pico-8 play session: hold ← + tap ❎

[t = 2 s] hold ← ~2s, tap ❎ ~4×
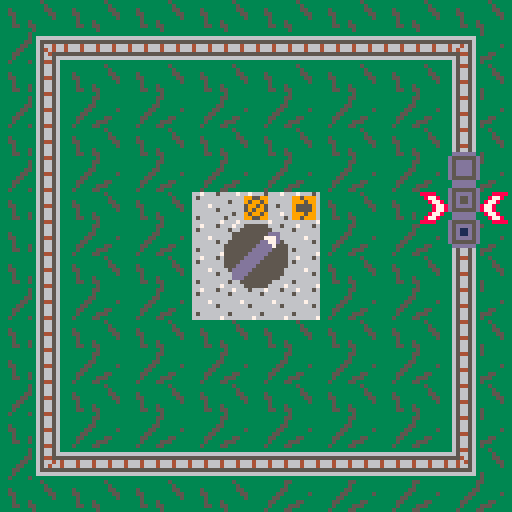
[t = 8 s] hold ← ~8s, tap ❎ ~14×
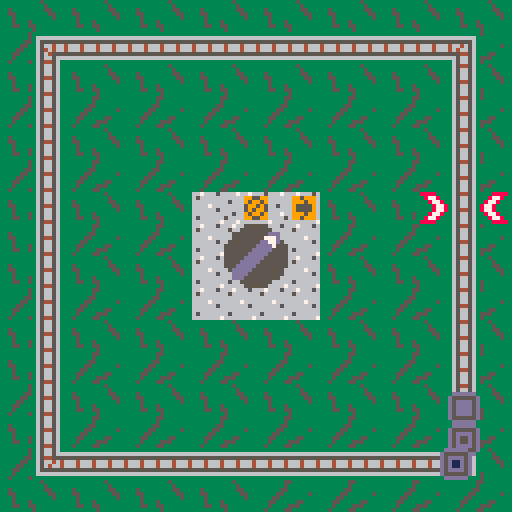

pico-8 cartridge
version 34
__lua__

-- [redacted]
-- by pippo & sons

function _init()
    cls()
    switch_state = 0
    train_segments = {{64, 8}, {72, 8}, {80, 8}}
end

function move_segment(segment, switch_state)
    spd = switch_state * 2
    if (segment[2] == 8) -- top side
    then
        if (segment[1] == 112) -- top right
        then
            segment[2] = segment[2] + spd
        else
            segment[1] = segment[1] + spd
        end
    else
        if (segment[1] == 112) -- right side
        then
            if (segment[2] == 112) -- bottom right
            then
                segment[1] = segment[1] - spd
            else
                segment[2] = segment[2] + spd
            end
        else
            if (segment[2] == 112) -- bottom side
            then
                if (segment[1] == 8) -- bottom side then
                then
                    segment[2] = segment[2] - spd
                else
                    segment[1] = segment[1] - spd
                end
            else
                if (segment[1] == 8) -- left side
                then
                    if (segment[2] == 8) -- top left
                    then
                        segment[1] = segment[1] + spd
                    else
                        segment[2] = segment[2] - spd
                    end
                end
            end
        end
    end
end

function advance_switch()
    num_switch_states = 2
    if (switch_state < num_switch_states - 1) then
        switch_state = switch_state + 1
    else
        switch_state = 0
    end
end

function move_train()
    for segment in all(train_segments) do
        move_segment(segment, switch_state)
    end
end

function _update()
    if (btnp(4)) then
        advance_switch()
    end
    move_train()
end

function draw_train()
    local len = count(train_segments)
    for t = 1, len do
        if (t == 1) then
            sprite = 11
        else
            if (t == len) then
                sprite = 13
            else
                sprite = 12
            end
        end
        spr(sprite, train_segments[t][1], train_segments[t][2])
    end
end

function draw_switch()
    if (switch_state == 1) then
        sspr(0, 16, 16, 16, 56, 56, 16, 16)
    else
        sspr(64, 16, 16, 16, 56, 56, 16, 16)
    end
end

function _draw()
    map(0, 0, 0, 0, 16, 16)
    draw_switch()
    draw_train()
end
__gfx__
00000000000000003333333333533333333333333333333333333333667666560dddddd00dddddd00dddddd00dddddd00dddddd00dddddd00000000000000000
00000000000000003333333333353333366666666666666666666663656666660d5dd5d0dd5dd5dd0d5dd5ddd555555dd555555dd555555d0000000000000000
0000000000000000335333333335533336555555555555555555556366666666dd5dd5d0dd5dd5dd0d5dd5ddd5dddd5dd5dddd5dd5dddd5d0000000000000000
0000000000000000335533333333553336566466466646664664656366667666dd5775707d5775d7065665ddd5dddd5dd5d55d5dd5d11d5d0000000000000000
0000000000000000333533333333353336546466466646664646656366666656dd5775707d5775d7065665ddd5dddd5dd5d55d5dd5d11d5d0000000000000000
0000000000000000333533353333333336564555555555555554456366666666dd5dd5d0dd5dd5dd0d5dd5ddd5dddd5dd5dddd5dd5dddd5d0000000000000000
0000000000000000333553355333333336566566666666666656656365666666dd5dd5d0dd5dd5dd0d5dd5ddd555555dd555555dd555555d0000000000000000
00000000000000003333333353333333365445633333333336566563666666670dddddd00dddddd00dddddd00dddddd00dddddd00dddddd00000000000000000
00000000000000003333333553333333365665633888833336544563333888830dddddd00dd77dd0000000000000000000000000000000000000000000000000
0000000000000000333333353333333336566563338778333656656333877833ddddddddddddddddddd77ddd0000000000000000000000000000000000000000
0000000000000000333333553333333336566563333877833656656338778333d555555dd555555dd555555d0000000000000000000000000000000000000000
0000000000000000333335533333353336544563333387783656656387783333ddd77dddddd77dddddd77ddd0000000000000000000000000000000000000000
0000000000000000333355333333333336566563333387783654456387783333ddd77dddddd77dddddd77ddd0000000000000000000000000000000000000000
0000000000000000333553333355333336566563333877833656656338778333d555555dd555555dd555555d0000000000000000000000000000000000000000
0000000000000000333533335553333336566563338778333656656333877833ddd77ddddddddddddddddddd0000000000000000000000000000000000000000
0000000000000000335333355333333336544563388883333656656333388883000000000dd77dd00dddddd00000000000000000000000000000000000000000
0000055555500000000005555550000036566563333333333654456366766656000005dddd500000000000000000000000000000000000000000000000000000
0000555555550000000055555555000036566566666666666656656369959996000055d77d550000000000000000000000000000000000000000000000000000
00555555555ddd000055555555555500365445555555555555546563699959960055557777555500000000000000000000000000000000000000000000000000
0055555555777d00005555555555550036566464666466646646456369555596005555dddd555500000000000000000000000000000000000000000000000000
055555555dd77d50055555555555555036564664666466646646656369555596055555dddd555550000000000000000000000000000000000000000000000000
55555555dddd7555555555555555555536555555555555555555556369995996555555dddd555555000000000000000000000000000000000000000000000000
5555555ddddd5555ddddddddddddd7dd36666666666666666666666369959996555555dddd555555000000000000000000000000000000000000000000000000
555555ddddd55555ddddddddddddd77d33333333333333333333333366666667555555dddd555555000000000000000000000000000000000000000000000000
55555ddddd555555ddddddddddddd77d66566667666676666667667666566676555555dddd555555000000000000000000000000000000000000000000000000
5555ddddd5555555ddddddddddddd7dd66666699599966666666699559966666555555dddd555555000000000000000000000000000000000000000000000000
555ddddd55555555555555555555555567666699959966566566695995966666555555dddd555555000000000000000000000000000000000000000000000000
05ddddd555555550055555555555555066665695555966666666659959566566055555dddd555550000000000000000000000000000000000000000000000000
00dddd5555555500005555555555550066666695555966666666659599566666005555dddd555500000000000000000000000000000000000000000000000000
00ddd55555555500005555555555550056666699959966666656695995966676005555dddd555500000000000000000000000000000000000000000000000000
0000555555550000000055555555000066666699599966655666699559966665000055dddd550000000000000000000000000000000000000000000000000000
0000055555500000000005555550000066667666666656666667666666676666000005dddd500000000000000000000000000000000000000000000000000000
__map__
0203020302030203020302030203020300000000000000000000000000000000000000000000000000000000000000000000000000000000000000000000000000000000000000000000000000000000000000000000000000000000000000000000000000000000000000000000000000000000000000000000000000000000
1204050505050505050505050505061300000000000000000000000000000000000000000000000000000000000000000000000000000000000000000000000000000000000000000000000000000000000000000000000000000000000000000000000000000000000000000000000000000000000000000000000000000000
0214020302030203020302030203160300000000000000000000000000000000000000000000000000000000000000000000000000000000000000000000000000000000000000000000000000000000000000000000000000000000000000000000000000000000000000000000000000000000000000000000000000000000
1214121312131213121312131213161300000000000000000000000000000000000000000000000000000000000000000000000000000000000000000000000000000000000000000000000000000000000000000000000000000000000000000000000000000000000000000000000000000000000000000000000000000000
0214020302030203020302030203160300000000000000000000000000000000000000000000000000000000000000000000000000000000000000000000000000000000000000000000000000000000000000000000000000000000000000000000000000000000000000000000000000000000000000000000000000000000
1214121312131213121312131213161300000000000000000000000000000000000000000000000000000000000000000000000000000000000000000000000000000000000000000000000000000000000000000000000000000000000000000000000000000000000000000000000000000000000000000000000000000000
0214020302030736372702030215161700000000000000000000000000000000000000000000000000000000000000000000000000000000000000000000000000000000000000000000000000000000000000000000000000000000000000000000000000000000000000000000000000000000000000000000000000000000
0214121312130707070712131213161300000000000000000000000000000000000000000000000000000000000000000000000000000000000000000000000000000000000000000000000000000000000000000000000000000000000000000000000000000000000000000000000000000000000000000000000000000000
0214020302030707070702030203160300000000000000000000000000000000000000000000000000000000000000000000000000000000000000000000000000000000000000000000000000000000000000000000000000000000000000000000000000000000000000000000000000000000000000000000000000000000
1214121312130707070712131213161300000000000000000000000000000000000000000000000000000000000000000000000000000000000000000000000000000000000000000000000000000000000000000000000000000000000000000000000000000000000000000000000000000000000000000000000000000000
0214020302030203020302030203160300000000000000000000000000000000000000000000000000000000000000000000000000000000000000000000000000000000000000000000000000000000000000000000000000000000000000000000000000000000000000000000000000000000000000000000000000000000
0214121312131213121312131213161300000000000000000000000000000000000000000000000000000000000000000000000000000000000000000000000000000000000000000000000000000000000000000000000000000000000000000000000000000000000000000000000000000000000000000000000000000000
1214020302030203020302030203160300000000000000000000000000000000000000000000000000000000000000000000000000000000000000000000000000000000000000000000000000000000000000000000000000000000000000000000000000000000000000000000000000000000000000000000000000000000
0214121312131213121312131213161300000000000000000000000000000000000000000000000000000000000000000000000000000000000000000000000000000000000000000000000000000000000000000000000000000000000000000000000000000000000000000000000000000000000000000000000000000000
1224252525252525252525252525260300000000000000000000000000000000000000000000000000000000000000000000000000000000000000000000000000000000000000000000000000000000000000000000000000000000000000000000000000000000000000000000000000000000000000000000000000000000
0203020302030203121312131213121300000000000000000000000000000000000000000000000000000000000000000000000000000000000000000000000000000000000000000000000000000000000000000000000000000000000000000000000000000000000000000000000000000000000000000000000000000000
